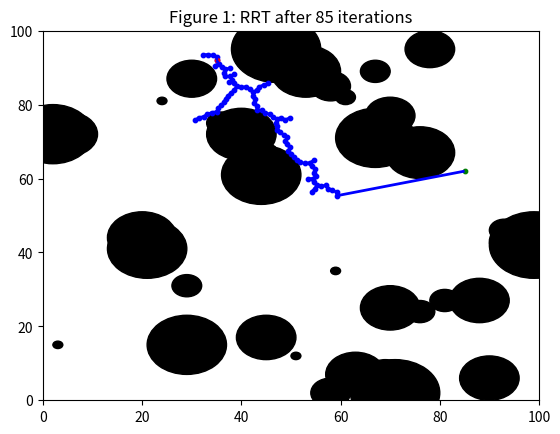

Write Python code to recreate this figure.
import random
import math
import numpy as np
import matplotlib.pyplot as plt
from matplotlib.collections import LineCollection
class G:
    def __init__(self):
        '''Initialize starting point, number of nodes, step size, domain size'''
        self.q_init = [random.randrange(0,100),random.randrange(0,100)]
        self.q_goal=[random.randrange(0,100),random.randrange(0,100)]
        self.K=500
        self.delta=1
        self.domain= [[0,100],[0,100]]
        self.G=[self.q_init] # Start the chain at the initial goal
        self.dists=[]
        self.edges=[]
        self.num_circles=40
        print(self.q_goal)

    def _random_config(self,domain):
        '''Create a random configuration within the established domain'''
        self.rand_conf_x=random.randrange(domain[0][0],domain[0][1])
        self.rand_conf_y=random.randrange(domain[1][0],domain[1][1])
        self.rand_pos=[self.rand_conf_x,self.rand_conf_y]
        return self.rand_pos
    
    def nearest_vertex(self,pos,G):
        '''Loop through the current configurations and find the nearest vertex to the new randomly generated one'''
        #locate the nearest vertex in G to the new rand_pos
        q_near=None
        step = [0,0]
        dirs=[]
        for vertex in G:
            x=vertex[0]-pos[0]
            y=vertex[1]-pos[1]
            # print(x, y)
            dir=math.sqrt(x**2+y**2) #Get vector length, scalar
            dirs.append(dir)
            if min(dirs)==dir:
                q_near=vertex
                if dir == 0:
                    break
                v_hat=[(pos[0]-vertex[0])/dir,(pos[1]-vertex[1])/dir]#2D vector
                step=v_hat*self.delta
            if dir == 0:
                break
            else:
                continue
        return q_near,step

    def new_config(self,near_pos,step):
        '''Takes the step defined in nearest_vertex towards the new random position'''
        new_pos=[near_pos[0]+step[0],near_pos[1]+step[1]]   
        dist=math.dist(new_pos,near_pos)
        self.dists.append(dist)
        self.G.append(new_pos)
        self.edges.append((near_pos,new_pos))
        return new_pos

    def circles(self):
        '''Create obstacles for the RRT tree'''
        circles=[]
        for circle in range(self.num_circles):
            r=random.randrange(1,10)
            x=random.randrange(0,100)
            y=random.randrange(0,100)
            # Make sure the circles do not contain the goal or the start
            if ((self.q_goal[0] - x)**2 + (self.q_goal[1] - y)**2 <= r**2):
                continue
            if ((self.q_init[0] - x)**2 + (self.q_init[1] - y)**2 <= r**2):
                continue
            else:
                circles.append(r)
                circles.append(x)
                circles.append(y)
        return circles
    
    def _check_collisions(self,q_near,step,circle):
        '''Checks if the path from q_near to q_new intersects with an obstacle. Checks if the path passes through the circle radius'''
        q_new = [q_near[0] + step[0], q_near[1] + step[1]]
        collide=False
        for x in range(0,len(circle),3):
            if ((q_new[0]-(circle[x+1]))**2 + (q_new[1]-(circle[x+2]))**2 <= circle[x]**2):
                collide=True
                break
        return collide

    def _check_LOS(self, pos):
        '''Checks if there are any obstacles in the way of the robot and the end target.
        
        The way to do this will probably be to move directly towards the goal and constantly
        do collision checking, only draw the line if it does not break.'''
        # Get distance and direction between current and goal positions
        x_diff = self.q_goal[0] - pos[0]
        y_diff = self.q_goal[1] - pos[1]
        dist = math.sqrt(x_diff**2 + y_diff**2)
        collide = False
        # direction = np.atan2(y_diff, x_diff)

        # Step along that direction until either a. The goal is reached or b. A collision is detected
        current_pos = pos
        while not ((self.q_goal[0] - 0.5 < current_pos[0] < self.q_goal[0] + 0.5) and (self.q_goal[1] - 0.5 < current_pos[1] < self.q_goal[1] + 0.5)):
            x_diff = self.q_goal[0] - current_pos[0]
            y_diff = self.q_goal[1] - current_pos[1]
            dist = math.sqrt(x_diff**2 + y_diff**2)
            v_hat = [(self.q_goal[0] - current_pos[0])/dist, (self.q_goal[1] - current_pos[1])/dist]
            step = v_hat * self.delta
            collide = self._check_collisions(current_pos, step, self.circle)
            if collide:
                return False
            else:
                new_pos = [current_pos[0] + step[0], current_pos[1] + step[1]]
                current_pos = new_pos
        return True

        #Step through 100 points between the goal and the start pos and check collision at each location.
    def create_tree(self):
        '''Loop through the number of vertices and for each one
        generate a random point and take a step towards that point,
        creating a new vertex at that point and adding that vertex to G'''
        K=0
        patches=[]
        self.circle=self.circles()

        while K<self.K:
            self.rand_pos = self._random_config(self.domain)
            self.q_near,self.step = self.nearest_vertex(self.rand_pos,self.G)
            collide=self._check_collisions(self.q_near,self.step,self.circle)
            LOS = self._check_LOS(self.q_near)
            print(LOS)
            if LOS:
                self.edges.append((self.q_near, self.q_goal))
                break
            if collide:
                continue
            else:
                self.new_config(self.q_near,self.step)
                K+=1
        #Graph the tree
        x_cords=[[point[0] for point in self.G]]
        y_cords=[[point[1] for point in self.G]]
        for x in range(0,len(self.circle),3):
            circle1=plt.Circle((self.circle[x+1],self.circle[x+2]),self.circle[x],color='black')
            patches.append(circle1)
        fig,ax=plt.subplots()
        for x in patches:
            ax.add_patch(x)
        plt.scatter(x_cords,y_cords,color='Blue',s=10)
        #Graph the connections between each vertex
        lines=LineCollection(self.edges,color='blue',linewidths=2)
        plt.gca().add_collection(lines)
        #Set the parameters for the graph
        plt.xlim((0,100))
        plt.ylim((0,100))
        plt.title(f'Figure 1: RRT after {len(self.G)} iterations')
        plt.scatter(self.q_init[0],self.q_init[1], color='red', s=10)
        plt.scatter(self.q_goal[0],self.q_goal[1], color='green', s=10)
        plt.show()
        
if __name__=='__main__':
    RRT=G()
    RRT.create_tree()







